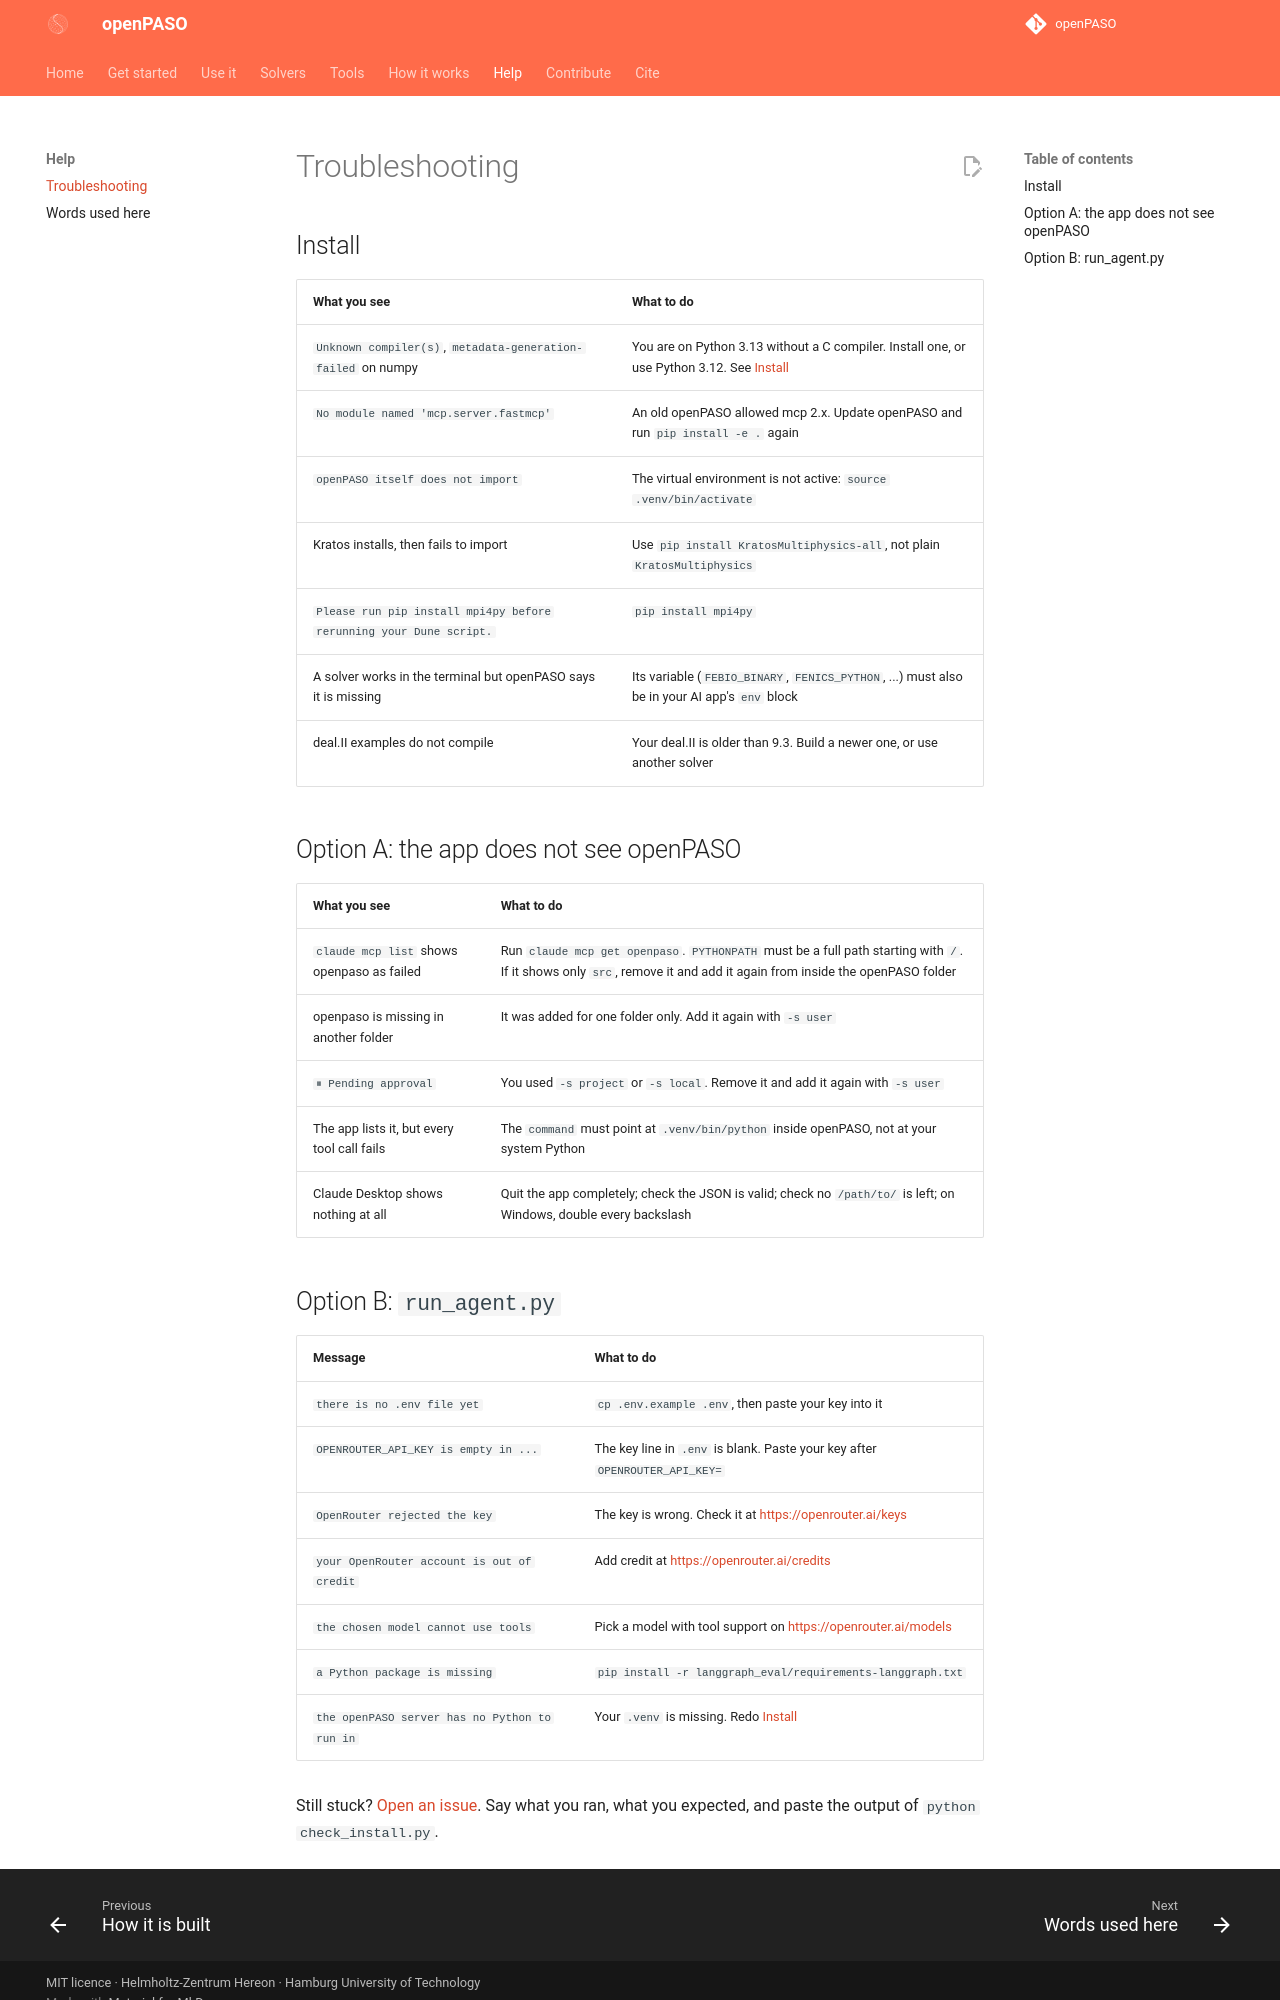

repository: Hereon-InstituteMS/openPASO · page: troubleshooting/index.html · generator: mkdocs

# Troubleshooting

## Install

| What you see | What to do |
|---|---|
| `Unknown compiler(s)`, `metadata-generation-failed` on numpy | You are on Python 3.13 without a C compiler. Install one, or use Python 3.12. See [Install](getting-started/install.md) |
| `No module named 'mcp.server.fastmcp'` | An old openPASO allowed mcp 2.x. Update openPASO and run `pip install -e .` again |
| `openPASO itself does not import` | The virtual environment is not active: `source .venv/bin/activate` |
| Kratos installs, then fails to import | Use `pip install KratosMultiphysics-all`, not plain `KratosMultiphysics` |
| `Please run pip install mpi4py before rerunning your Dune script.` | `pip install mpi4py` |
| A solver works in the terminal but openPASO says it is missing | Its variable (`FEBIO_BINARY`, `FENICS_PYTHON`, ...) must also be in your AI app's `env` block |
| deal.II examples do not compile | Your deal.II is older than 9.3. Build a newer one, or use another solver |

## Option A: the app does not see openPASO

| What you see | What to do |
|---|---|
| `claude mcp list` shows openpaso as failed | Run `claude mcp get openpaso`. `PYTHONPATH` must be a full path starting with `/`. If it shows only `src`, remove it and add it again from inside the openPASO folder |
| openpaso is missing in another folder | It was added for one folder only. Add it again with `-s user` |
| `⏸ Pending approval` | You used `-s project` or `-s local`. Remove it and add it again with `-s user` |
| The app lists it, but every tool call fails | The `command` must point at `.venv/bin/python` inside openPASO, not at your system Python |
| Claude Desktop shows nothing at all | Quit the app completely; check the JSON is valid; check no `/path/to/` is left; on Windows, double every backslash |
